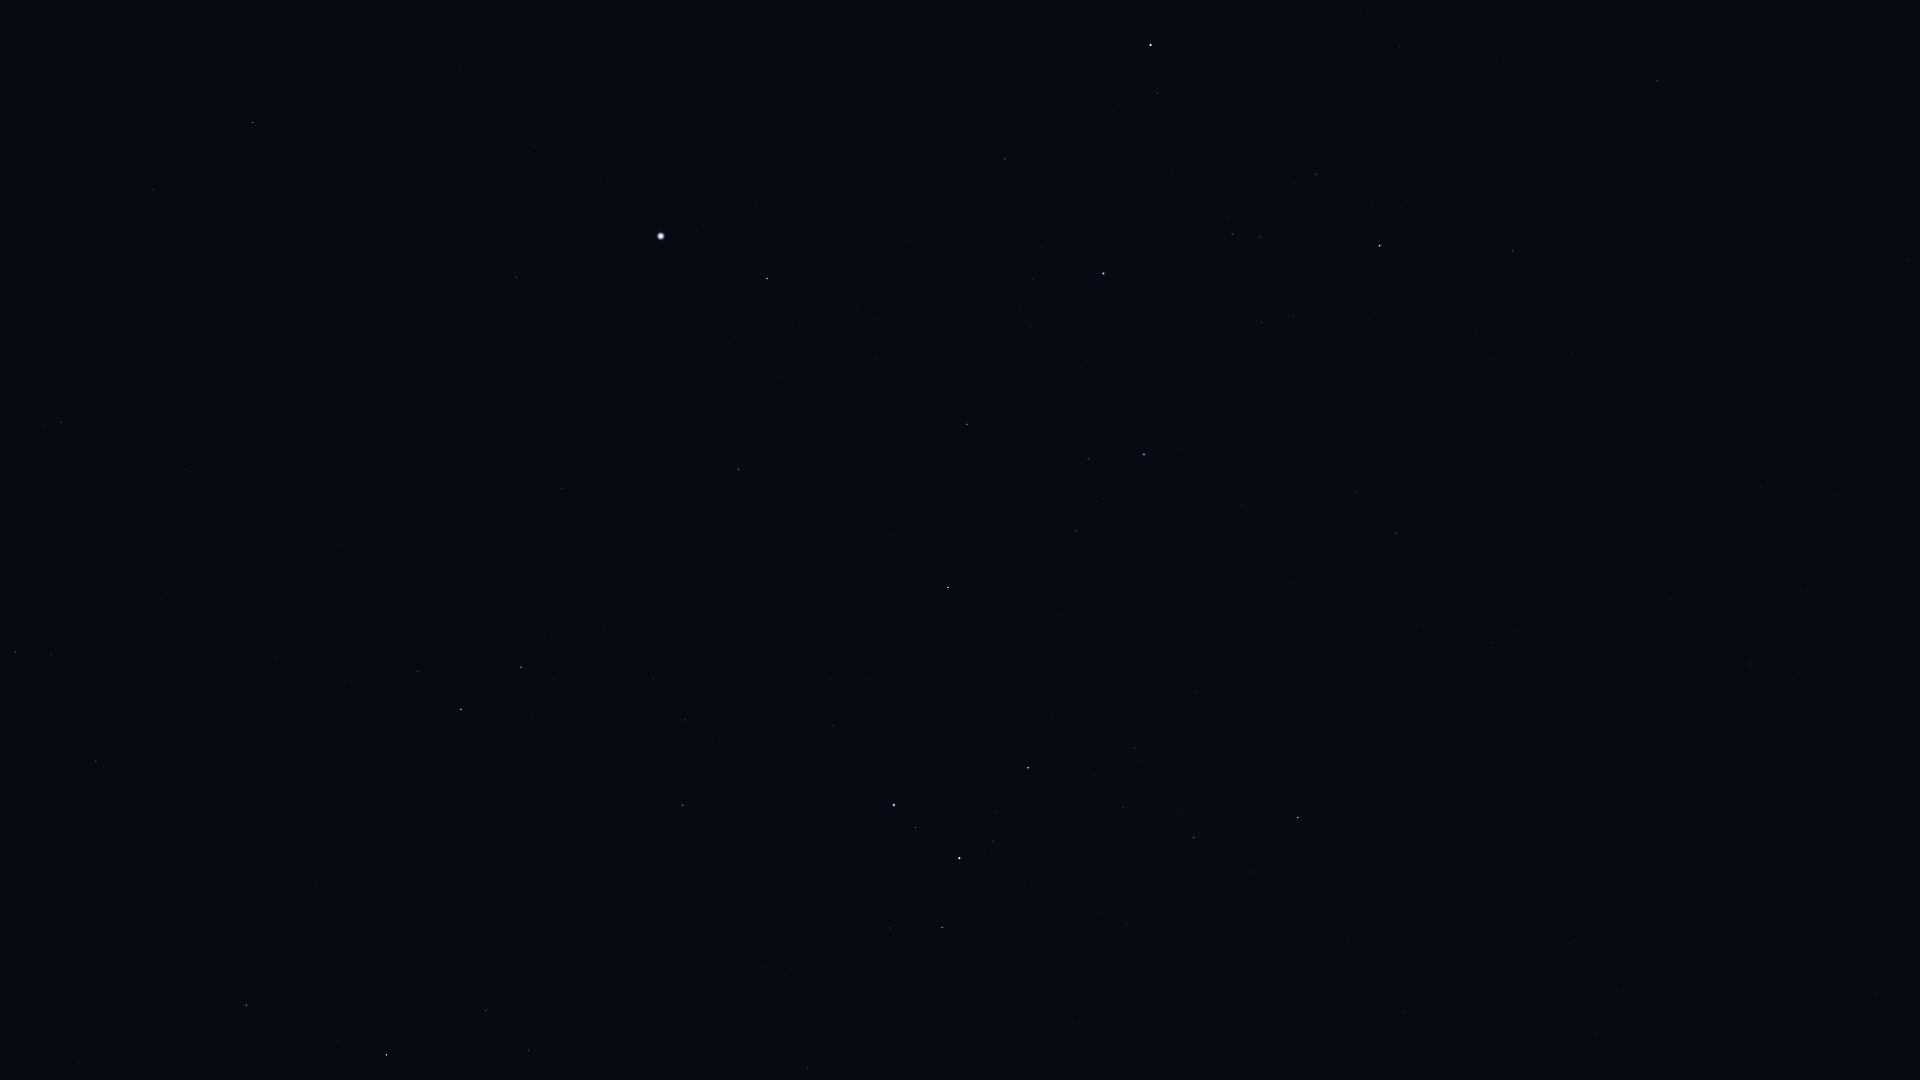

The data file committed next to this chart (first rows):
Star_ID, Name, X, Y
17096, Tupi, 29, 90
19747, HIP 19747, 61, 422
19893, HIP 19893, 152, 189
21248, Beemim, 51, 655
21060, HIP 21060, 161, 377
21281, HIP 21281, 253, 122
21393, Theemin, 96, 761
21770, HIP 21770, 186, 469
21861, HIP 21861, 166, 594
22491, Mouhoun, 158, 942
23685, HIP 23685, 246, 1005
25606, Nihal, 386, 1055
25859, HIP 25859, 418, 671
26634, Phact, 461, 709
27321, HIP 27321, 516, 277
27530, HIP 27530, 534, 147
27628, Wazn, 521, 667
28199, HIP 28199, 555, 679
28328, HIP 28328, 562, 489
29034, Elkurud, 605, 628
29550, Amadioha, 646, 812
30122, Furud, 682, 805
30277, HIP 30277, 685, 720
30438, Canopus, 661, 236
31416, HIP 31416, 785, 975
31592, HIP 31592, 807, 1068
31685, HIP 31685, 738, 469
31895, Nosaxa, 733, 335
32759, HIP 32759, 832, 726
32768, HIP 32768, 767, 279
33165, HIP 33165, 891, 934
33579, Adhara, 894, 805
33856, Nganurganity, 915, 827
34444, Wezen, 959, 858
35037, HIP 35037, 992, 841
35264, HIP 35264, 948, 587
35904, Aludra, 1028, 768
36377, HIP 36377, 967, 424
38041, Tapecue, 962, 139
38146, HIP 38146, 1192, 837
38170, Azmidi, 1193, 837
39429, Naos, 1144, 454
39757, Tureis, 1298, 818
42515, HIP 42515, 1357, 492
42536, HIP 42536, 1157, 93
42828, HIP 42828, 1396, 533
42913, Alsephina, 1150, 45
43409, HIP 43409, 1492, 642
44816, Suhail, 1379, 246
45751, HIP 45751, 1841, 935
46651, HIP 46651, 1512, 251
47202, Kalausi, 1496, 173
48235, Natasha, 1436, 3
48926, HIP 48926, 1701, 262
50191, HIP 50191, 1657, 81
51172, HIP 51172, 1909, 261
